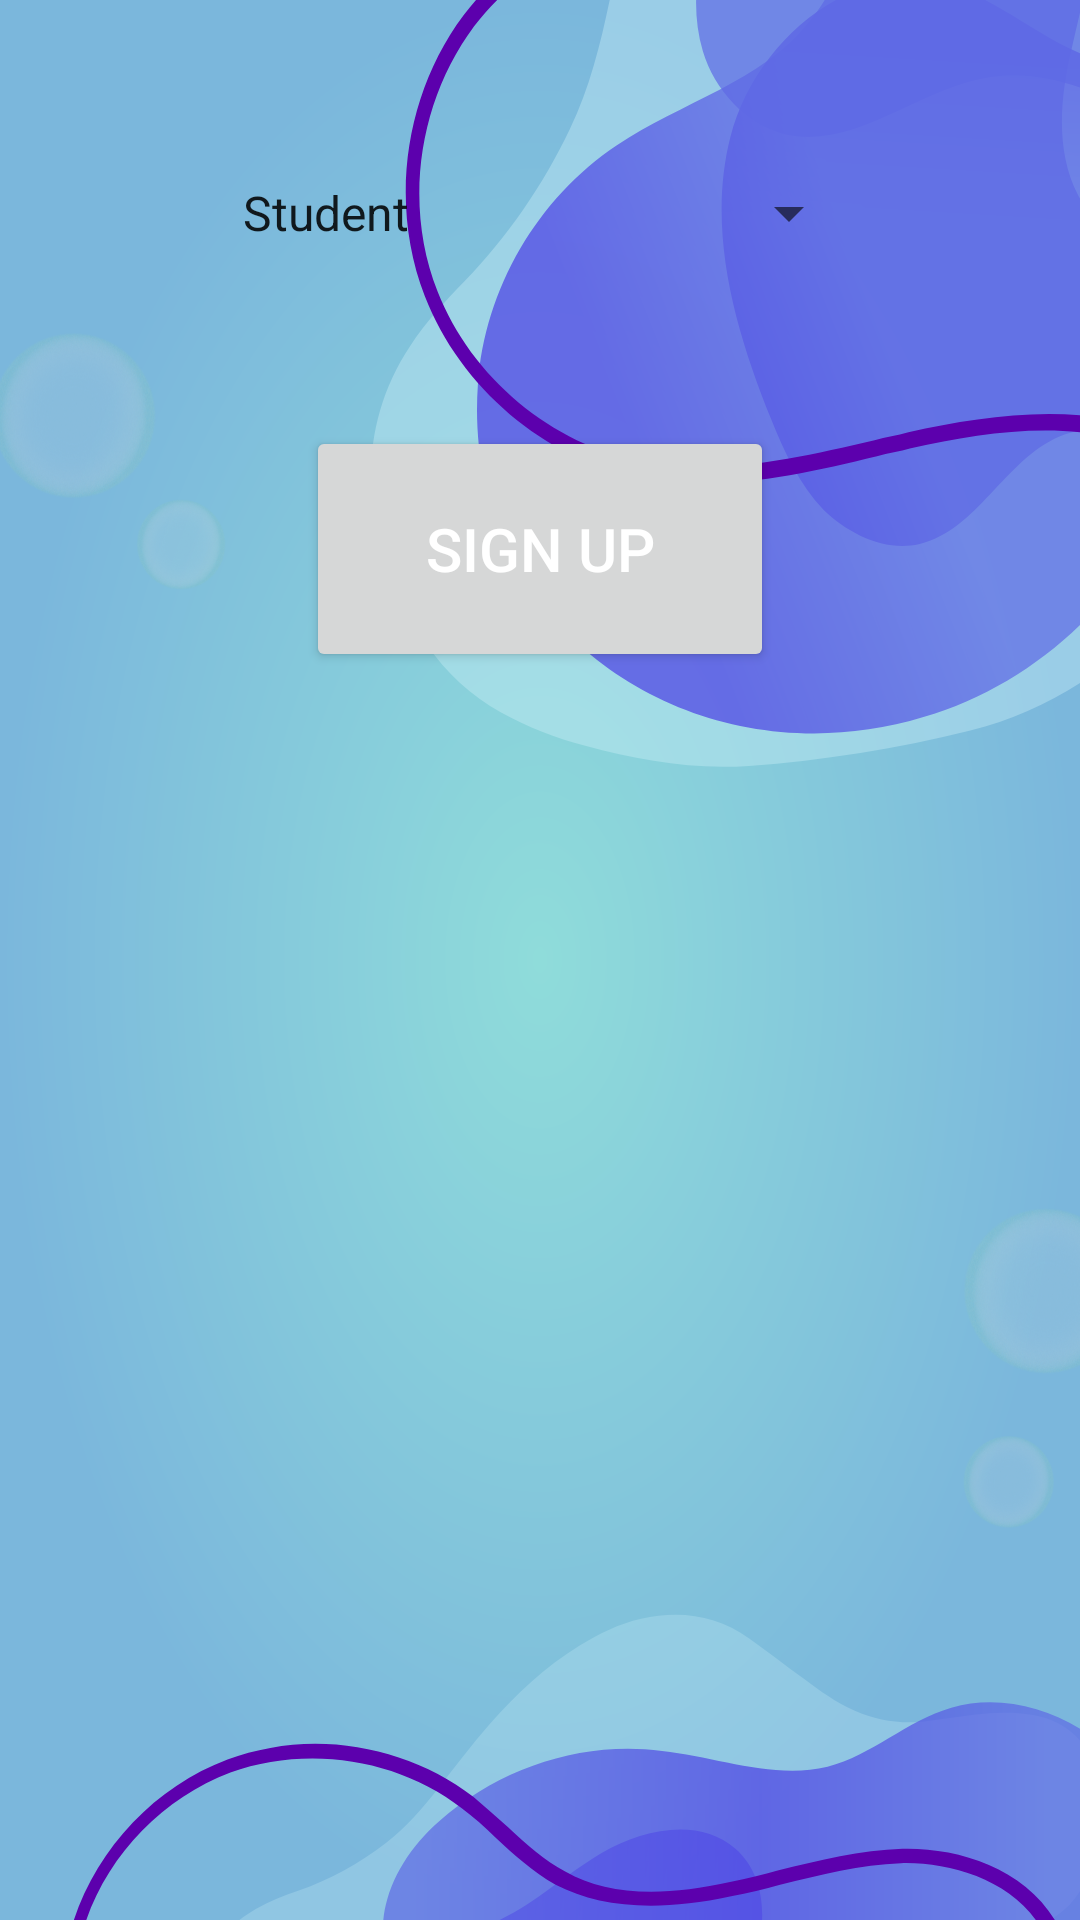

Produce the Android XML layout that renders to this screen, including the resource entries it uses.
<!-- AndroidManifest.xml: application theme Theme.LabAndroidProject -->
<!-- res/layout/activity_sign_up.xml -->
<?xml version="1.0" encoding="utf-8"?>
<LinearLayout xmlns:android="http://schemas.android.com/apk/res/android"
    xmlns:app="http://schemas.android.com/apk/res-auto"
    xmlns:tools="http://schemas.android.com/tools"
    android:layout_width="match_parent"
    android:layout_height="match_parent"
    android:orientation="vertical"
    android:background="@drawable/sign_up"
    tools:context=".SignUp">

    <Spinner
        android:id="@+id/spinner"
        android:layout_width="214dp"
        android:layout_height="102dp"
        android:layout_gravity="center_horizontal"
        android:layout_marginLeft="20dp"
        android:layout_marginTop="20dp"
        android:layout_marginRight="20dp"
        android:dropDownWidth="match_parent"
        android:dropDownHeight="wrap_content"
        android:dropDownHorizontalOffset="40dp"
        android:dropDownVerticalOffset="40dp"
        android:entries="@array/role"
        android:spinnerMode="dropdown" />

    <Button
        android:id="@+id/btnSignUp"
        android:layout_width="156dp"
        android:layout_height="82dp"
        android:layout_gravity="center_horizontal"
        android:layout_marginLeft="20dp"
        android:layout_marginTop="20dp"
        android:layout_marginRight="20dp"
        android:onClick="signUp"
        android:text="Sign Up"
        android:textColor="#ffffff"
        android:textSize="20sp" />




</LinearLayout>
<!-- resources referenced by this layout -->
<resources>
  <string-array name="role">
          <item>Student</item>
          <item>Instructor</item>
          <item>Admin</item>
      </string-array>
  <!-- drawable sign_up: png bitmap (drawable, 219550 bytes) -->
  <style name="Theme.LabAndroidProject" parent="Theme.MaterialComponents.DayNight.DarkActionBar">
          
          <item name="colorPrimary">@color/purple_500</item>
          <item name="colorPrimaryVariant">@color/purple_700</item>
          <item name="colorOnPrimary">@color/white</item>
          
          <item name="colorSecondary">@color/teal_200</item>
          <item name="colorSecondaryVariant">@color/teal_700</item>
          <item name="colorOnSecondary">@color/black</item>
          
          <item name="android:statusBarColor">?attr/colorPrimaryVariant</item>
          
      </style>
  <color name="purple_500">#FF6200EE</color>
  <color name="purple_700">#FF3700B3</color>
  <color name="white">#FFFFFFFF</color>
  <color name="teal_200">#FF03DAC5</color>
  <color name="teal_700">#FF018786</color>
  <color name="black">#FF000000</color>
</resources>
